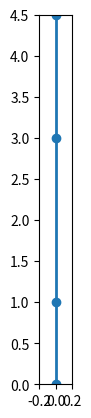

Here is the Python script that generated this plot:
import numpy as np
from scipy.integrate import solve_ivp
from matplotlib.animation import FuncAnimation

def simulate_vertical_2mass(
    m1=1.0, m2=1.3,
    k1=15.0, k2=20.0, k3=20.0,
    L1=1.5, L2=1.5, L3=1.5,
    g=9.81,
    x10=1, x20=3,
    v10=2.0, v20=-2.3,
    t_max=600.0, fps=60
):
    total_length = L1 + L2 + L3

    def f(t, y):
        x1, x2, v1, v2 = y

        #spring extensions
        e1 = x1 - L1
        e2 = (x2 - x1) - L2
        e3 = (total_length - x2) - L3

        F1 = -k1*e1 + k2*e2 - m1*g
        F2 = -k2*e2 + k3*e3 - m2*g
        a1 = F1 / m1
        a2 = F2 / m2
        return [v1, v2, a1, a2]

    t_eval = np.linspace(0.0, t_max, int(t_max * fps))
    y0 = [x10, x20, v10, v20]

    sol = solve_ivp(f, (0, t_max), y0, t_eval=t_eval)
    x1 = sol.y[0]
    x2 = sol.y[1]
    return t_eval, x1, x2, total_length
import matplotlib.pyplot as plt



t_eval, x1, x2, total_length = simulate_vertical_2mass()

fig, ax = plt.subplots()
ax.set_aspect("equal", adjustable="box")
ax.set_xlim(-0.2, 0.2)
ax.set_ylim(0.0, total_length)

line, = ax.plot([], [], "o-", lw=2, color="tab:blue")

def update(i):
    line.set_data([0, 0, 0, 0], [0, x1[i], x2[i], total_length])
    return line,

ani = FuncAnimation(fig, update, frames=len(t_eval), interval=1000/60, blit=True)
plt.show()
